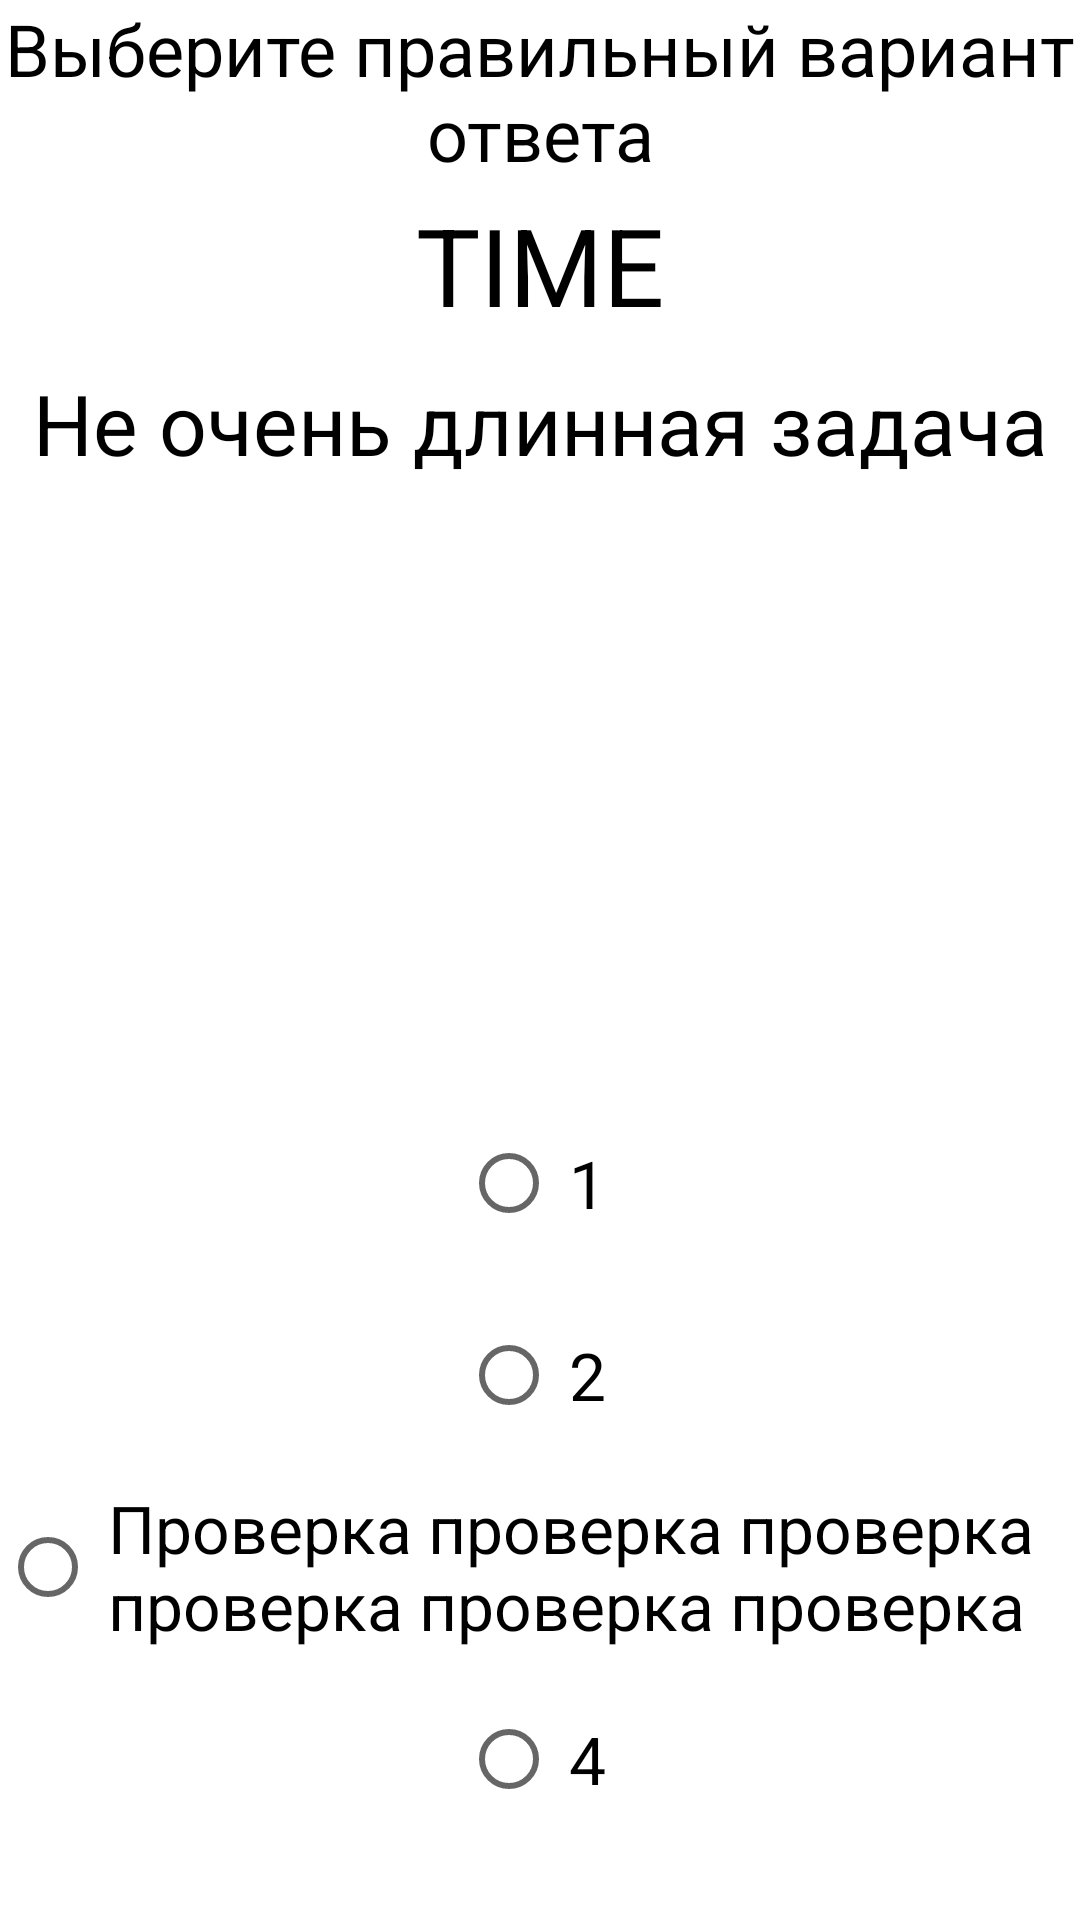

Here is an Android app screen rendered from its layout file. Give the layout XML and the strings, colors and styles it references.
<!-- AndroidManifest.xml: application theme Theme.6Keys -->
<!-- res/layout/activity_questions.xml -->
<?xml version="1.0" encoding="utf-8"?>
<LinearLayout xmlns:android="http://schemas.android.com/apk/res/android"
    android:layout_width="match_parent"
    android:layout_height="match_parent"
    android:orientation="vertical">

    <TextView
        android:id="@+id/QuestionsHeader"
        android:layout_width="wrap_content"
        android:layout_height="64dp"
        android:layout_gravity="center"
        android:text="@string/guessWriteOption"
        android:textAlignment="center"
        android:textColor="@color/black"
        android:textSize="24sp" />

    <TextView
        android:id="@+id/QuestionsTime"
        android:layout_width="wrap_content"
        android:layout_height="wrap_content"
        android:layout_gravity="center"
        android:text="TIME"
        android:textColor="@color/black"
        android:textSize="36sp" />

    <TextView
        android:id="@+id/QuestionsTask"
        android:layout_width="match_parent"
        android:layout_height="250dp"
        android:layout_gravity="center"
        android:padding="10dp"
        android:text="Не очень длинная задача"
        android:textAlignment="center"
        android:textColor="@color/black"
        android:textSize="28sp" />

    <RadioGroup
        android:layout_width="wrap_content"
        android:layout_height="match_parent"
        android:layout_gravity="center"
        android:orientation="vertical">

        <RadioButton
            android:id="@+id/radio_1"
            android:layout_width="wrap_content"
            android:layout_height="64dp"
            android:layout_gravity="center"
            android:padding="4dp"
            android:text="1"
            android:textColor="@color/black"
            android:textSize="22sp" />

        <RadioButton
            android:id="@+id/radio_2"
            android:layout_width="wrap_content"
            android:layout_height="64dp"
            android:layout_gravity="center"
            android:padding="4dp"
            android:text="2"
            android:textColor="@color/black"
            android:textSize="22sp" />

        <RadioButton
            android:id="@+id/radio_3"
            android:layout_width="wrap_content"
            android:layout_height="64dp"
            android:layout_gravity="center"
            android:padding="4dp"
            android:text="Проверка проверка проверка проверка проверка проверка"
            android:textColor="@color/black"
            android:textSize="22sp" />

        <RadioButton
            android:id="@+id/radio_4"
            android:layout_width="wrap_content"
            android:layout_height="64dp"
            android:layout_gravity="center"
            android:padding="4dp"
            android:text="4"
            android:textColor="@color/black"
            android:textSize="22sp" />
    </RadioGroup>


</LinearLayout>
<!-- resources referenced by this layout -->
<resources>
  <color name="black">#FF000000</color>
  <string name="guessWriteOption">Выберите правильный вариант ответа</string>
  <style name="Theme.6Keys" parent="Theme.MaterialComponents.DayNight.DarkActionBar">
          
          <item name="colorPrimary">@color/purple_500</item>
          <item name="colorPrimaryVariant">@color/purple_700</item>
          <item name="colorOnPrimary">@color/white</item>
          
          <item name="colorSecondary">@color/teal_200</item>
          <item name="colorSecondaryVariant">@color/teal_700</item>
          <item name="colorOnSecondary">@color/black</item>
          
          <item name="android:statusBarColor" tools:targetApi="l">?attr/colorPrimaryVariant</item>
          
      </style>
  <color name="purple_500">#FF6200EE</color>
  <color name="purple_700">#FF3700B3</color>
  <color name="white">#FFFFFFFF</color>
  <color name="teal_200">#FF03DAC5</color>
  <color name="teal_700">#FF018786</color>
</resources>
